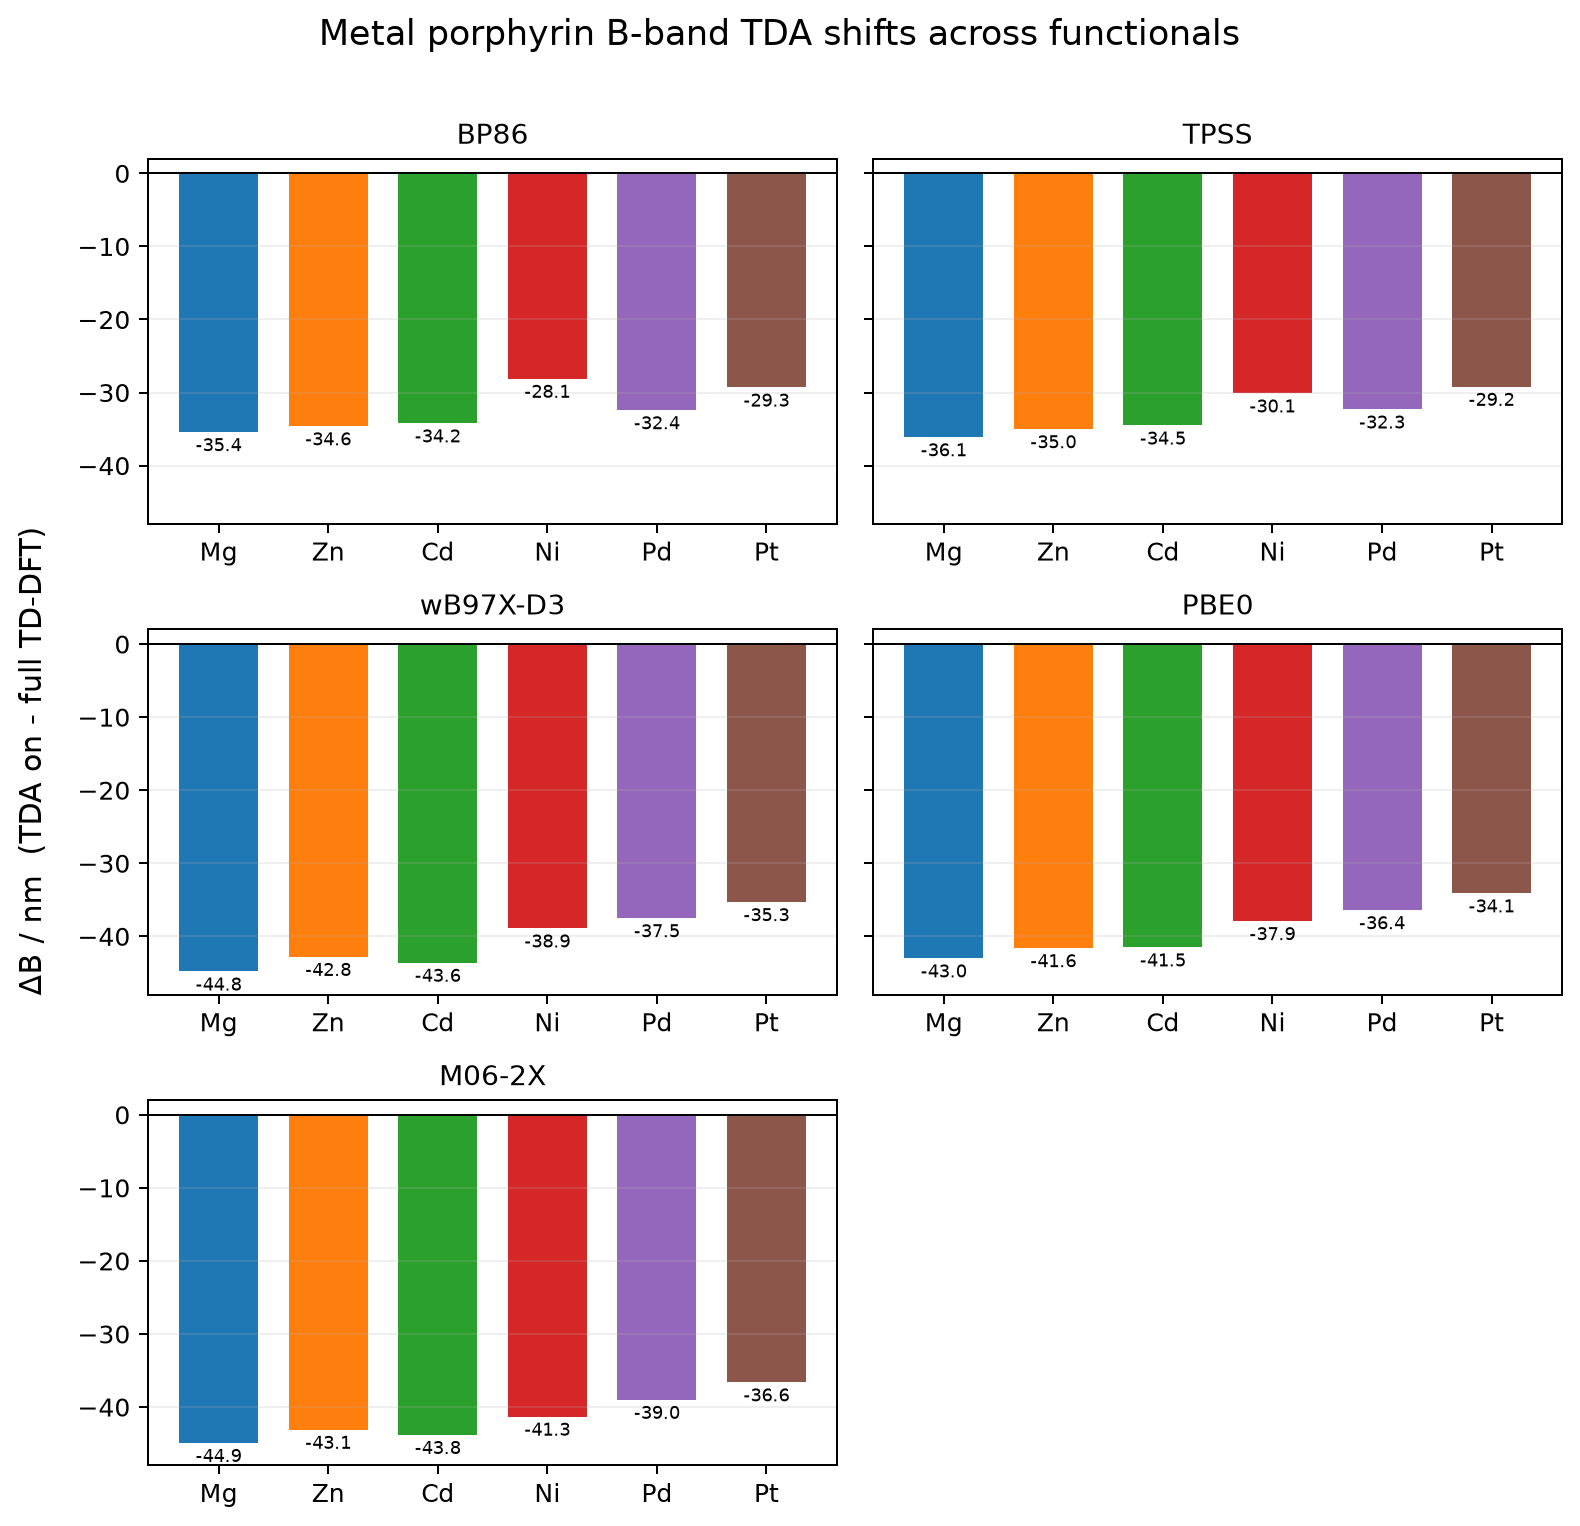

The table this chart was drawn from, first rows:
system, metal, functional, group, b_on_nm, b_off_nm, delta_nm_on_minus_off, q_on_nm, q_off_nm, delta_q_nm_on_minus_off
MgTPP, Mg, BP86, GGA, 398.4, 433.8, -35.4, 565.1, 581.8, -16.7
MgTPP, Mg, TPSS, meta-GGA, 389.2, 425.3, -36.1, 556.4, 572.2, -15.8
MgTPP, Mg, wB97X-D3, range-separated hybrid, 346.8, 391.6, -44.8, 533.8, 600.1, -66.3
MgTPP, Mg, PBE0, global hybrid, 362.2, 405.2, -43.0, 528.2, 543.4, -15.2
MgTPP, Mg, M06-2X, meta-hybrid, 350.2, 395.1, -44.9, 515.4, 545.8, -30.4
ZnTPP, Zn, BP86, GGA, 395.5, 430.1, -34.6, 552.8, 567.7, -14.9
ZnTPP, Zn, TPSS, meta-GGA, 386.4, 421.4, -35.0, 544.1, 558.2, -14.1
ZnTPP, Zn, wB97X-D3, range-separated hybrid, 343.8, 386.6, -42.8, 521.2, 582.5, -61.3
ZnTPP, Zn, PBE0, global hybrid, 359.7, 401.3, -41.6, 517.5, 531.6, -14.1
ZnTPP, Zn, M06-2X, meta-hybrid, 347.4, 390.5, -43.1, 505.1, 533.7, -28.6
CdTPP, Cd, BP86, GGA, 404.7, 438.9, -34.2, 566.1, 584.1, -18.0
CdTPP, Cd, TPSS, meta-GGA, 395.5, 430.0, -34.5, 557.2, 574.1, -16.9
CdTPP, Cd, wB97X-D3, range-separated hybrid, 349.6, 393.2, -43.6, 531.0, 596.8, -65.8
CdTPP, Cd, PBE0, global hybrid, 367.1, 408.6, -41.5, 528.1, 544.3, -16.2
CdTPP, Cd, M06-2X, meta-hybrid, 353.7, 397.5, -43.8, 514.9, 545.7, -30.8
NiTPP, Ni, BP86, GGA, 409.1, 437.2, -28.1, 540.4, 547.1, -6.7
NiTPP, Ni, TPSS, meta-GGA, 396.2, 426.3, -30.1, 527.5, 539.1, -11.6
NiTPP, Ni, wB97X-D3, range-separated hybrid, 344.7, 383.6, -38.9, 505.7, 559.3, -53.6
NiTPP, Ni, PBE0, global hybrid, 361.8, 399.7, -37.9, 503.9, 516.4, -12.5
NiTPP, Ni, M06-2X, meta-hybrid, 345.4, 386.7, -41.3, 495.4, 522.1, -26.7
PdTPP, Pd, BP86, GGA, 393.9, 426.3, -32.4, 525.6, 537.9, -12.3
PdTPP, Pd, TPSS, meta-GGA, 384.9, 417.2, -32.3, 517.1, 528.7, -11.6
PdTPP, Pd, wB97X-D3, range-separated hybrid, 341.3, 378.8, -37.5, 494.9, 545.7, -50.8
PdTPP, Pd, PBE0, global hybrid, 358.7, 395.1, -36.4, 493.6, 505.9, -12.3
PdTPP, Pd, M06-2X, meta-hybrid, 346.0, 385.0, -39.0, 484.9, 510.2, -25.3
PtTPP, Pt, BP86, GGA, 391.9, 421.2, -29.3, 512.8, 523.6, -10.8
PtTPP, Pt, TPSS, meta-GGA, 382.5, 411.7, -29.2, 504.2, 514.5, -10.3
PtTPP, Pt, wB97X-D3, range-separated hybrid, 333.3, 368.6, -35.3, 477.7, 521.8, -44.1
PtTPP, Pt, PBE0, global hybrid, 352.9, 387.0, -34.1, 479.8, 490.9, -11.1
PtTPP, Pt, M06-2X, meta-hybrid, 339.2, 375.8, -36.6, 470.0, 492.8, -22.8
